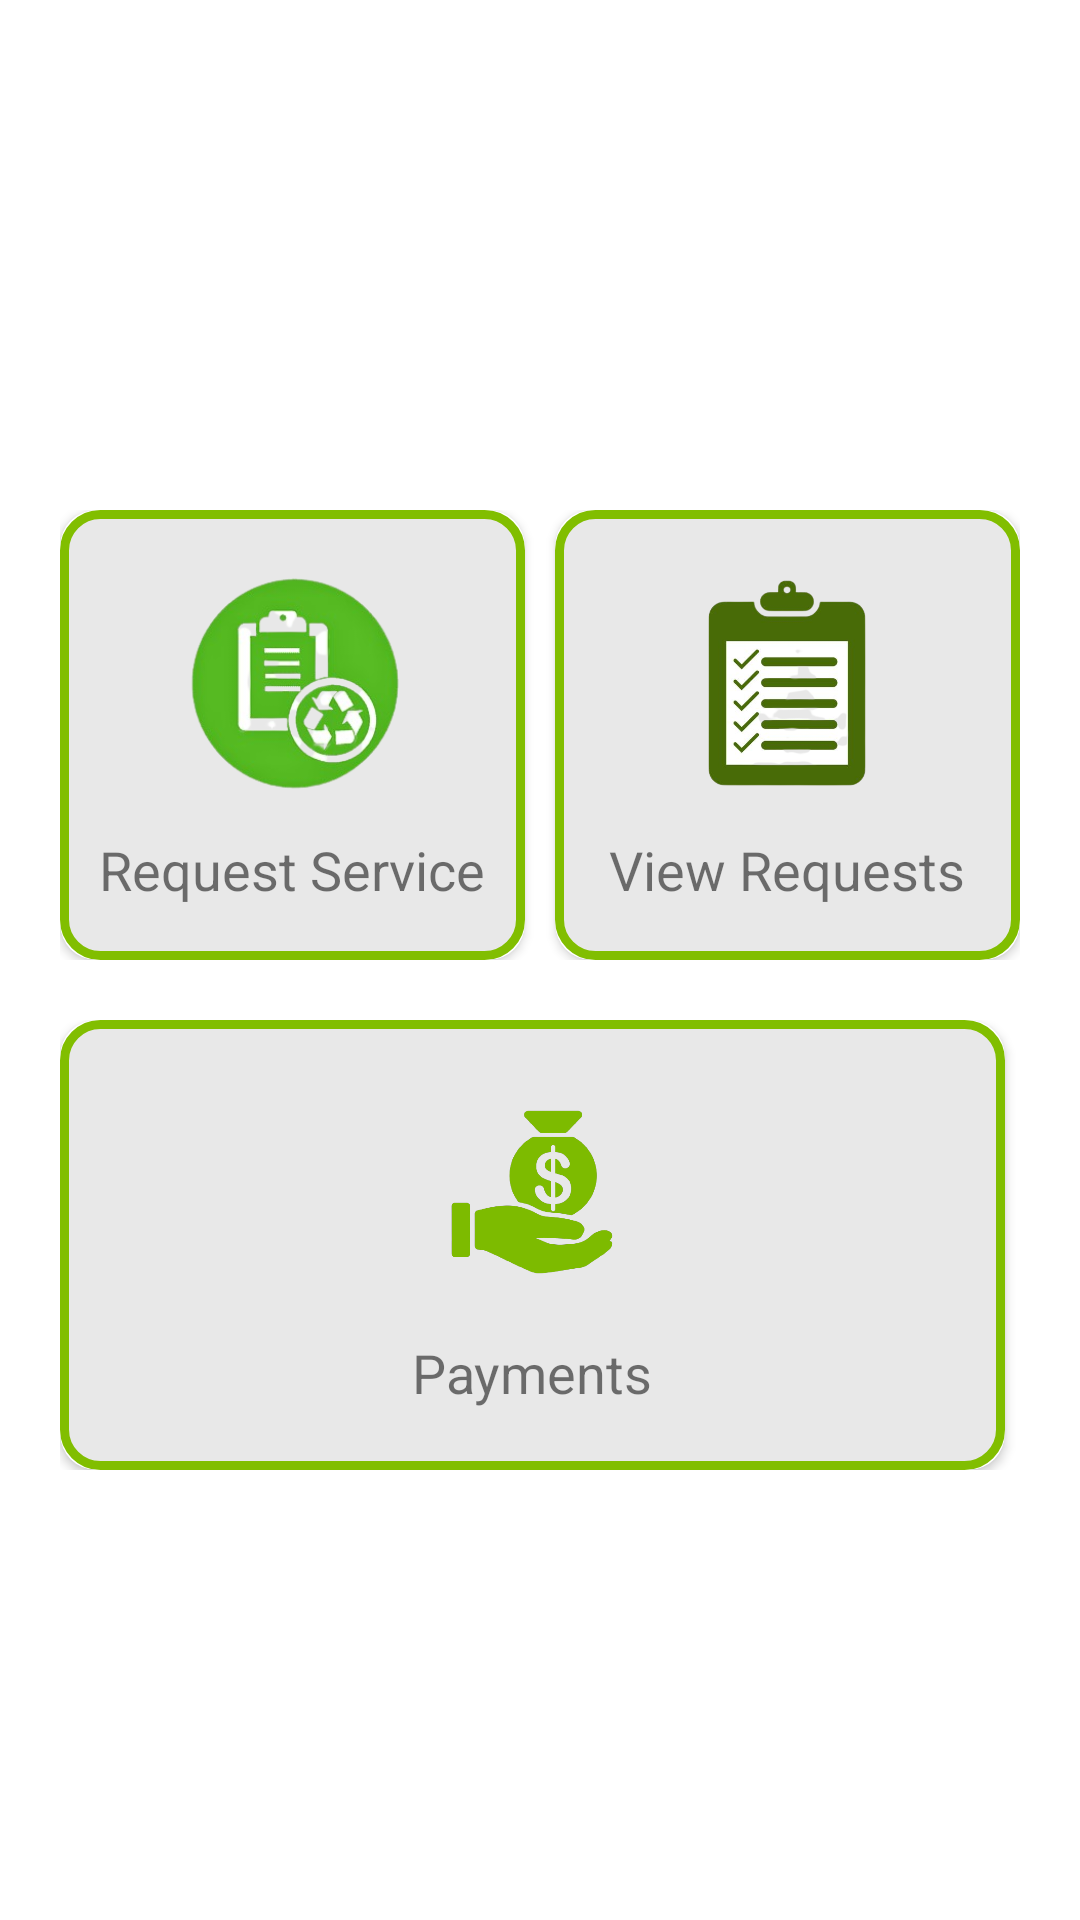

Reconstruct the res/layout file that produces this screen, plus the resources it refers to.
<!-- AndroidManifest.xml: application theme Theme.WasteManagement -->
<!-- res/layout/activity_waste_request.xml -->
<?xml version="1.0" encoding="utf-8"?>
<LinearLayout xmlns:android="http://schemas.android.com/apk/res/android"
    xmlns:app="http://schemas.android.com/apk/res-auto"
    xmlns:tools="http://schemas.android.com/tools"
    android:layout_width="match_parent"
    android:layout_height="match_parent"
    android:orientation="vertical"
    android:gravity="center"
    android:padding="20dp"
    tools:context=".WasteRequestActivity">

    <LinearLayout
        android:layout_width="match_parent"
        android:layout_height="wrap_content"
        android:orientation="horizontal"
        android:layout_marginTop="20dp"
        android:weightSum="2">

        <androidx.cardview.widget.CardView
            android:layout_width="match_parent"
            android:layout_height="150dp"
            android:id="@+id/card_requestService"
            android:layout_weight="1"
            android:layout_marginRight="5dp"
            app:cardCornerRadius="12dp">

            <LinearLayout
                android:layout_width="match_parent"
                android:layout_height="match_parent"
                android:background="@drawable/card_background"
                android:gravity="center"
                android:orientation="vertical">

                <ImageView
                    android:layout_width="80dp"
                    android:layout_height="80dp"
                    android:src="@drawable/requestservice"
                    android:layout_gravity="center"/>

                <TextView
                    android:layout_width="match_parent"
                    android:layout_height="wrap_content"
                    android:text="Request Service"
                    android:textSize="18dp"
                    android:gravity="center"
                    android:layout_marginTop="10dp"/>
            </LinearLayout>
        </androidx.cardview.widget.CardView>

        <androidx.cardview.widget.CardView
            android:layout_width="match_parent"
            android:layout_height="150dp"
            android:layout_weight="1"
            android:id="@+id/card_viewRequests"
            android:layout_marginLeft="5dp"
            app:cardCornerRadius="12dp">

            <LinearLayout
                android:layout_width="match_parent"
                android:layout_height="match_parent"
                android:background="@drawable/card_background"
                android:gravity="center"
                android:orientation="vertical">

                <ImageView
                    android:layout_width="80dp"
                    android:layout_height="80dp"
                    android:src="@drawable/viewrequest"
                    android:layout_gravity="center"/>

                <TextView
                    android:layout_width="match_parent"
                    android:layout_height="wrap_content"
                    android:text="View Requests"
                    android:textSize="18dp"
                    android:gravity="center"
                    android:layout_marginTop="10dp"/>
            </LinearLayout>
        </androidx.cardview.widget.CardView>

    </LinearLayout>

    <LinearLayout
        android:layout_width="match_parent"
        android:layout_height="wrap_content"
        android:orientation="horizontal"
        android:layout_marginTop="20dp"
        android:weightSum="2">

        <androidx.cardview.widget.CardView
            android:layout_width="match_parent"
            android:layout_height="150dp"
            android:layout_weight="1"
            android:id="@+id/card_payments"
            android:layout_marginRight="5dp"
            app:cardCornerRadius="12dp">

            <LinearLayout
                android:layout_width="match_parent"
                android:layout_height="match_parent"
                android:background="@drawable/card_background"
                android:gravity="center"
                android:orientation="vertical">

                <ImageView
                    android:layout_width="80dp"
                    android:layout_height="80dp"
                    android:src="@drawable/payment"
                    android:layout_gravity="center"/>

                <TextView
                    android:layout_width="match_parent"
                    android:layout_height="wrap_content"
                    android:text="Payments"
                    android:textSize="18dp"
                    android:gravity="center"
                    android:layout_marginTop="5dp"/>
            </LinearLayout>
        </androidx.cardview.widget.CardView>

    </LinearLayout>


</LinearLayout>
<!-- resources referenced by this layout -->
<resources>
  <!-- drawable card_background (drawable) -->
  <?xml version="1.0" encoding="utf-8"?>
  <shape android:shape="rectangle" xmlns:android="http://schemas.android.com/apk/res/android">
  
      <solid android:color="#F8E8E8E8" />
      <corners android:radius="12dp" />
  
      <stroke android:color="@color/green"
          android:width="3dp"/>
  </shape>
  <!-- drawable payment: png bitmap (drawable, 38443 bytes) -->
  <!-- drawable requestservice: png bitmap (drawable, 56072 bytes) -->
  <!-- drawable viewrequest: png bitmap (drawable, 68384 bytes) -->
  <style name="Theme.WasteManagement" parent="Theme.MaterialComponents.Light.NoActionBar">
          
          <item name="colorPrimary">@color/green</item>
          <item name="colorPrimaryVariant">@color/lgreen</item>
          <item name="colorOnPrimary">@color/white</item>
          
          <item name="colorSecondary">@color/teal_200</item>
          <item name="colorSecondaryVariant">@color/teal_700</item>
          <item name="colorOnSecondary">@color/black</item>
          
          <item name="android:statusBarColor" tools:targetApi="l">?attr/colorPrimaryVariant</item>
          
      </style>
  <color name="green">#81BE00</color>
  <color name="lgreen">#388B34</color>
  <color name="white">#FFFFFFFF</color>
  <color name="teal_200">#FF03DAC5</color>
  <color name="teal_700">#FF018786</color>
  <color name="black">#FF000000</color>
</resources>
